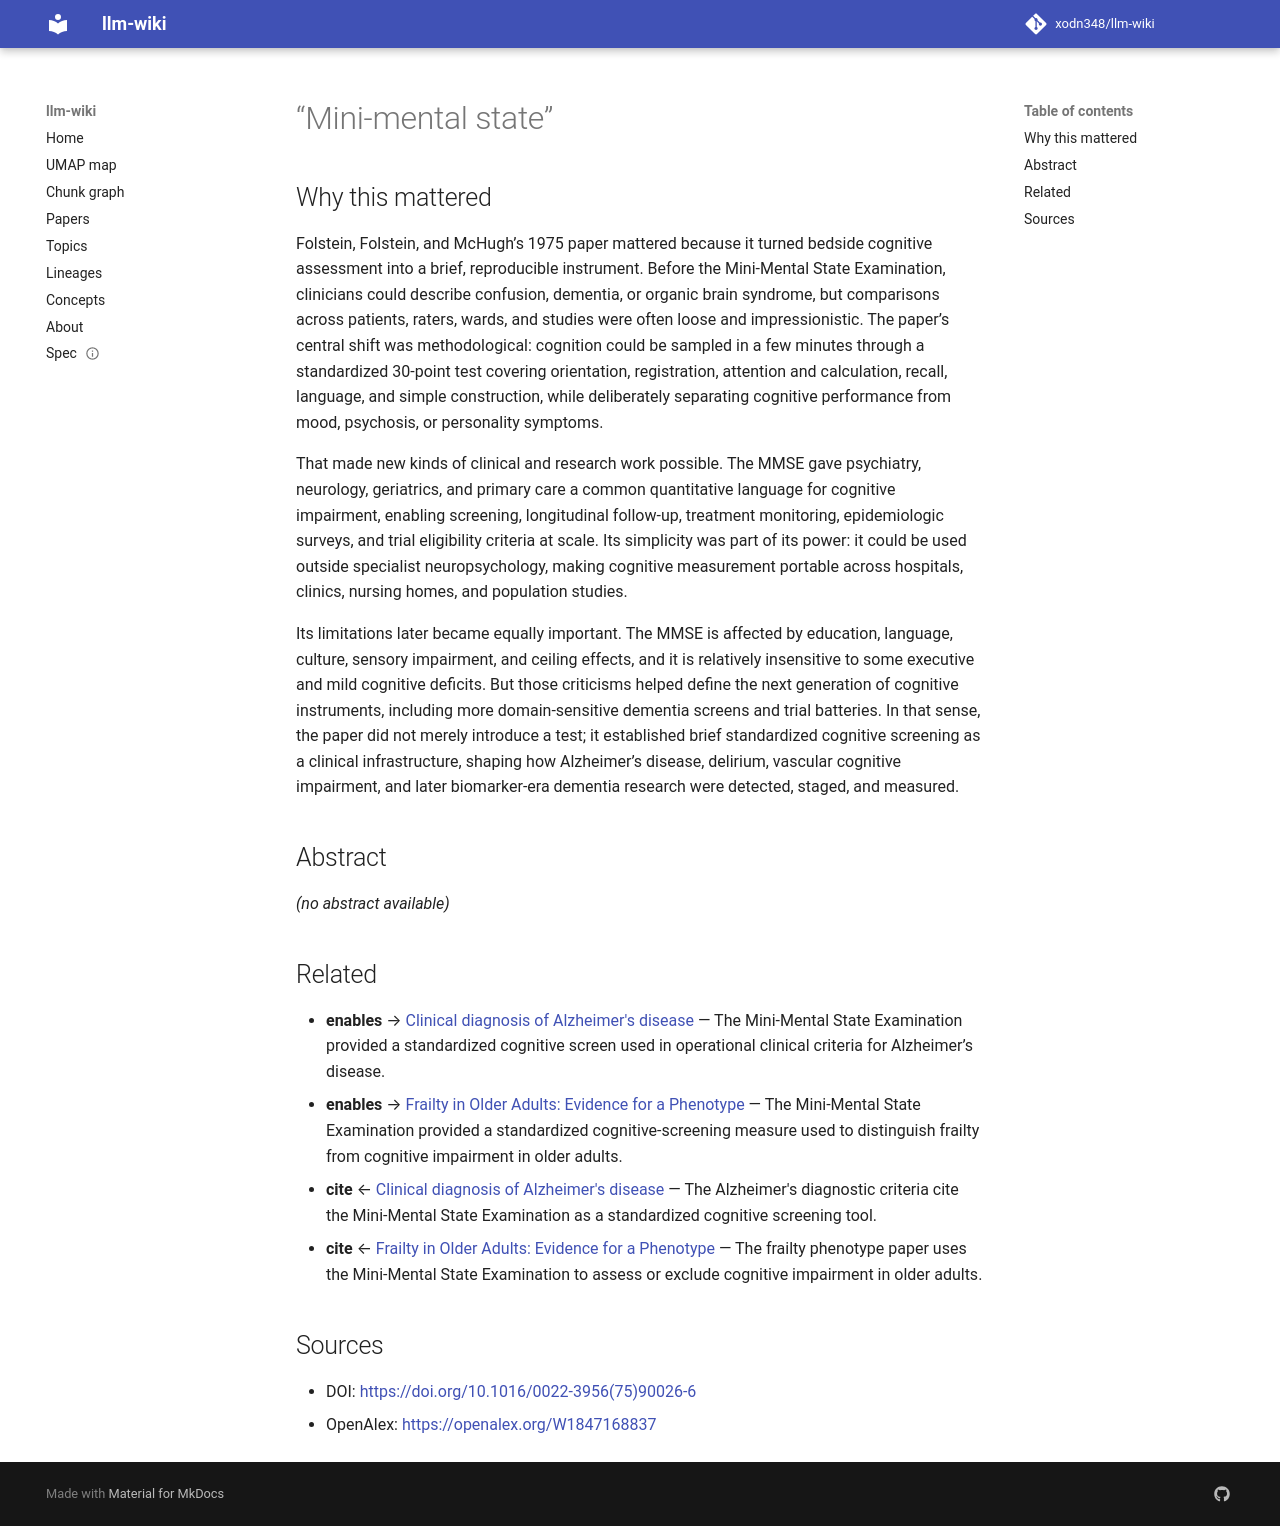

repository: xodn348/llm-wiki · page: paper/10_1016_0022_3956_75_90026_6/index.html · generator: mkdocs

---
title: “Mini-mental state”
doi: 10.1016/0022-3956(75)90026-6
openalex_id: https://openalex.org/W1847168837
year: 1975
venue: Journal of Psychiatric Research
authors: Marshal F. Folstein, Susan E. Folstein, Paul R. McHugh
citations: 86598
fleming_tier: true
concepts:
- Pronoun
- Personal pronoun
- Psychology
- Subject pronoun
- Linguistics
- Dementia
- Developmental psychology
- Cognitive psychology
- Medicine
- Disease
---

# “Mini-mental state”

## Why this mattered

Folstein, Folstein, and McHugh’s 1975 paper mattered because it turned bedside cognitive assessment into a brief, reproducible instrument. Before the Mini-Mental State Examination, clinicians could describe confusion, dementia, or organic brain syndrome, but comparisons across patients, raters, wards, and studies were often loose and impressionistic. The paper’s central shift was methodological: cognition could be sampled in a few minutes through a standardized 30-point test covering orientation, registration, attention and calculation, recall, language, and simple construction, while deliberately separating cognitive performance from mood, psychosis, or personality symptoms.

That made new kinds of clinical and research work possible. The MMSE gave psychiatry, neurology, geriatrics, and primary care a common quantitative language for cognitive impairment, enabling screening, longitudinal follow-up, treatment monitoring, epidemiologic surveys, and trial eligibility criteria at scale. Its simplicity was part of its power: it could be used outside specialist neuropsychology, making cognitive measurement portable across hospitals, clinics, nursing homes, and population studies.

Its limitations later became equally important. The MMSE is affected by education, language, culture, sensory impairment, and ceiling effects, and it is relatively insensitive to some executive and mild cognitive deficits. But those criticisms helped define the next generation of cognitive instruments, including more domain-sensitive dementia screens and trial batteries. In that sense, the paper did not merely introduce a test; it established brief standardized cognitive screening as a clinical infrastructure, shaping how Alzheimer’s disease, delirium, vascular cognitive impairment, and later biomarker-era dementia research were detected, staged, and measured.

## Abstract

_(no abstract available)_


## Related

- **enables** → [Clinical diagnosis of Alzheimer's disease](10_1212_wnl_34_7_939.md) — The Mini-Mental State Examination provided a standardized cognitive screen used in operational clinical criteria for Alzheimer’s disease.
- **enables** → [Frailty in Older Adults: Evidence for a Phenotype](10_1093_gerona_56_3_m146.md) — The Mini-Mental State Examination provided a standardized cognitive-screening measure used to distinguish frailty from cognitive impairment in older adults.
- **cite** ← [Clinical diagnosis of Alzheimer's disease](10_1212_wnl_34_7_939.md) — The Alzheimer's diagnostic criteria cite the Mini-Mental State Examination as a standardized cognitive screening tool.
- **cite** ← [Frailty in Older Adults: Evidence for a Phenotype](10_1093_gerona_56_3_m146.md) — The frailty phenotype paper uses the Mini-Mental State Examination to assess or exclude cognitive impairment in older adults.


## Sources

- DOI: [https://doi.org/10.1016/0022-3956(75)90026-6](https://doi.org/10.1016/0022-3956(75)90026-6)
- OpenAlex: [https://openalex.org/W1847168837](https://openalex.org/W1847168837)
